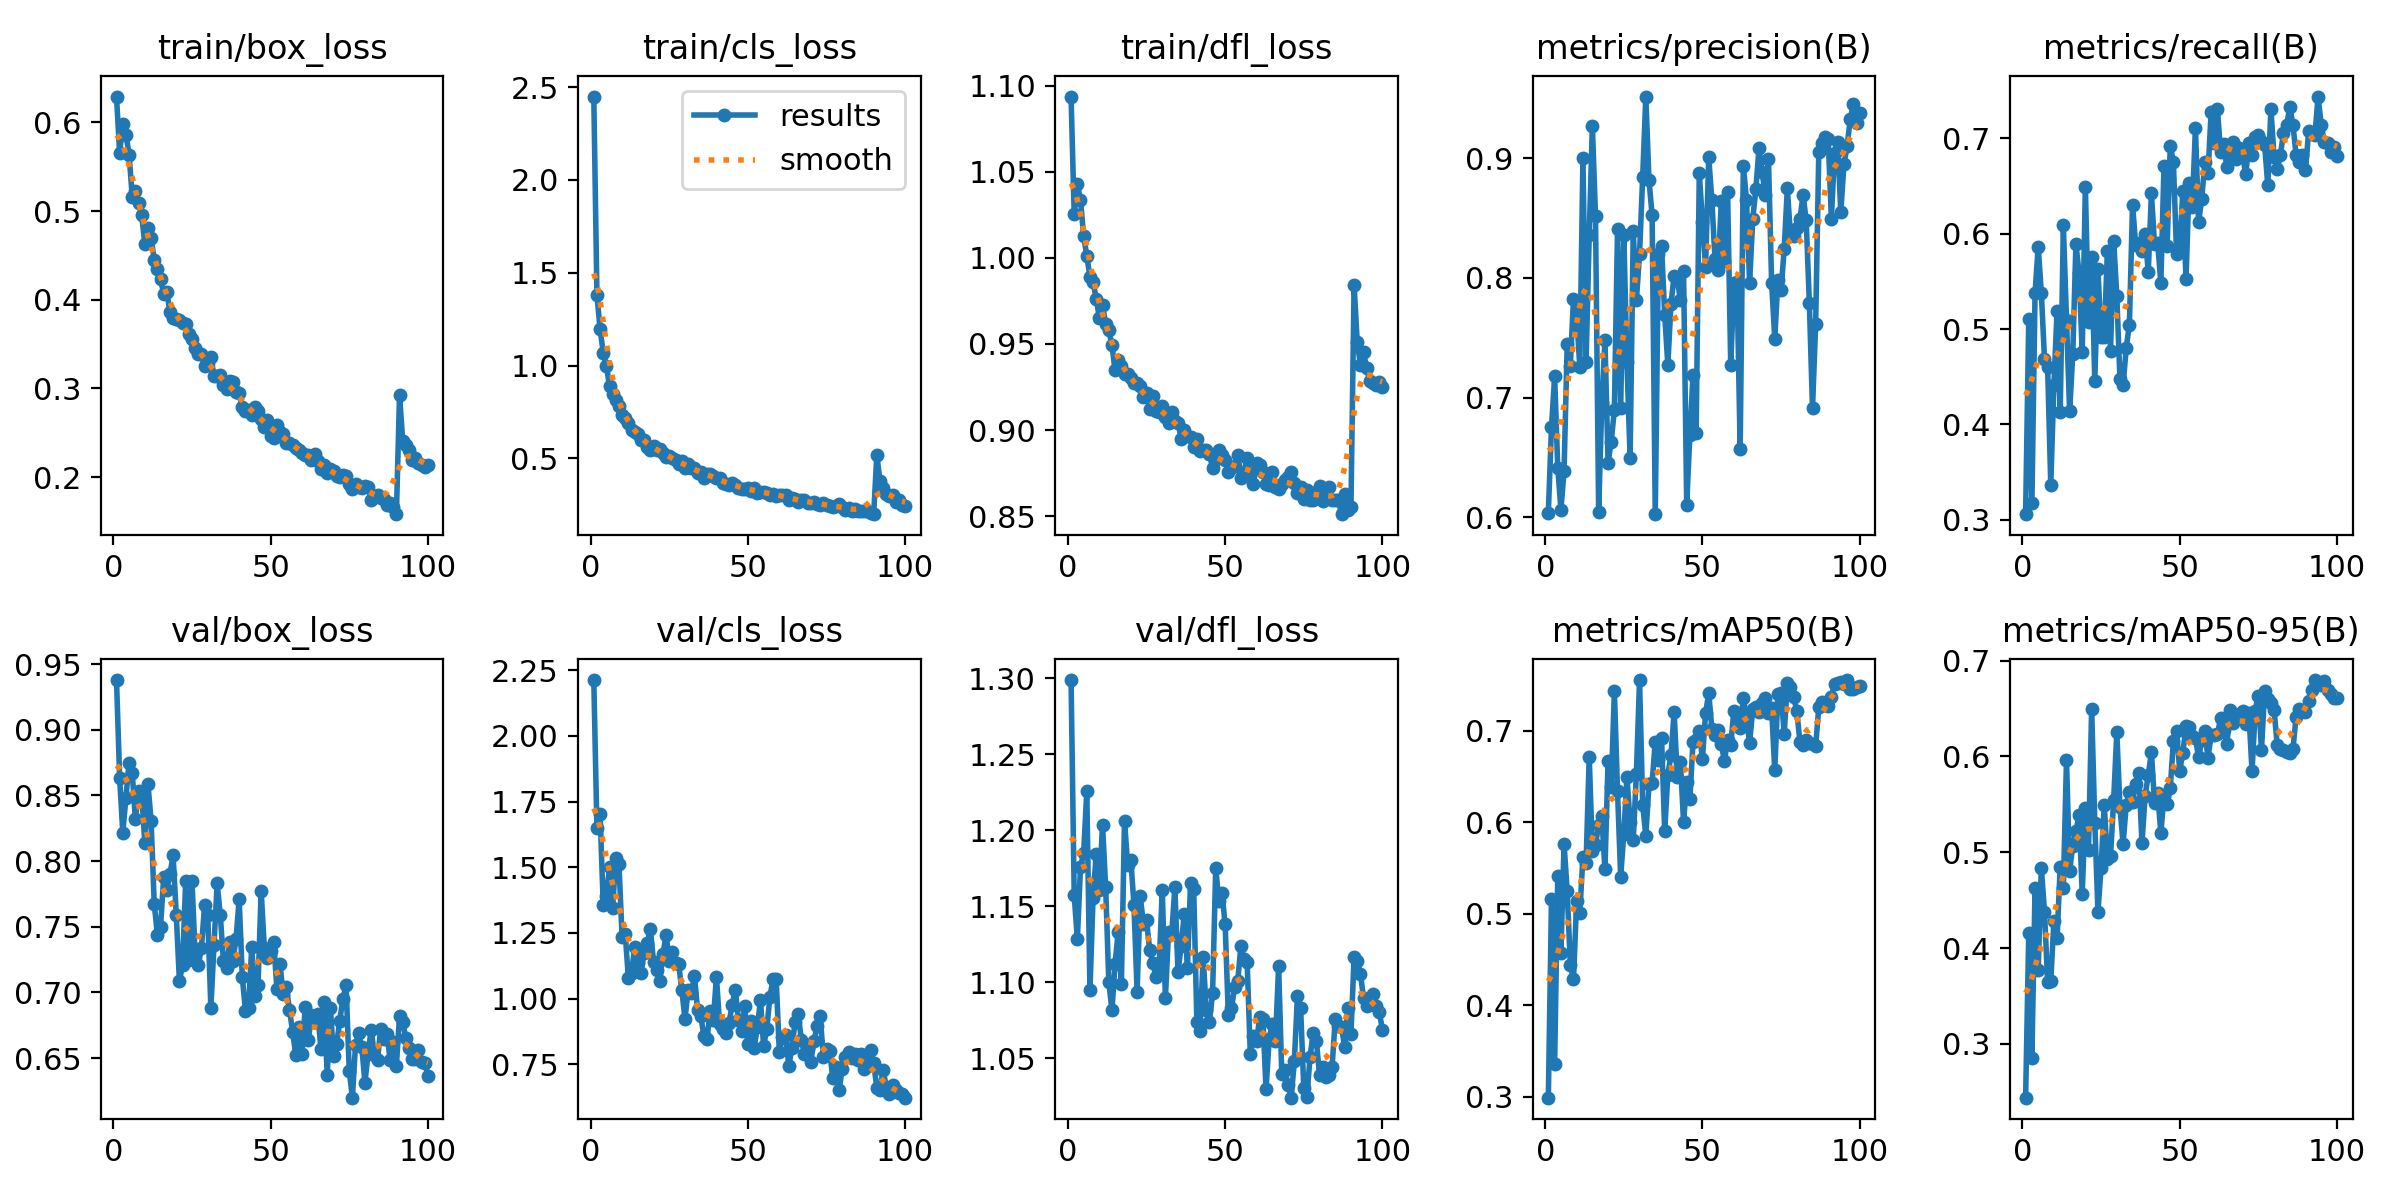

The table this chart was drawn from, first rows:
epoch, time, train/box_loss, train/cls_loss, train/dfl_loss, metrics/precision(B), metrics/recall(B), metrics/mAP50(B), metrics/mAP50-95(B), val/box_loss, val/cls_loss, val/dfl_loss, lr/pg0, lr/pg1, lr/pg2
1, 307.2, 0.6292, 2.449, 1.094, 0.6039, 0.3058, 0.2992, 0.2439, 0.9378, 2.213, 1.299, 0.0001102, 0.0001102, 0.0001102
2, 555.9, 0.5654, 1.382, 1.025, 0.675, 0.5111, 0.5162, 0.416, 0.8631, 1.649, 1.157, 0.000219, 0.000219, 0.000219
3, 760.5, 0.5987, 1.197, 1.043, 0.7177, 0.3176, 0.3356, 0.2857, 0.8215, 1.704, 1.128, 0.0003256, 0.0003256, 0.0003256
4, 977.8, 0.5862, 1.07, 1.034, 0.6412, 0.5375, 0.542, 0.4626, 0.8484, 1.357, 1.176, 0.0003231, 0.0003231, 0.0003231
5, 1190, 0.5637, 1, 1.013, 0.6063, 0.5865, 0.4578, 0.3775, 0.875, 1.39, 1.185, 0.0003198, 0.0003198, 0.0003198
6, 1380, 0.5162, 0.8889, 1.001, 0.6387, 0.538, 0.5764, 0.4837, 0.8672, 1.5, 1.226, 0.0003165, 0.0003165, 0.0003165
7, 1600, 0.5224, 0.8495, 0.9891, 0.7446, 0.4691, 0.5247, 0.4381, 0.832, 1.346, 1.095, 0.0003132, 0.0003132, 0.0003132
8, 1828, 0.509, 0.8127, 0.9859, 0.7266, 0.4605, 0.4443, 0.3645, 0.8536, 1.536, 1.156, 0.0003099, 0.0003099, 0.0003099
9, 2062, 0.4955, 0.7842, 0.9763, 0.7827, 0.3368, 0.4284, 0.3657, 0.8517, 1.512, 1.184, 0.0003066, 0.0003066, 0.0003066
10, 2311, 0.463, 0.7314, 0.9653, 0.7688, 0.4414, 0.5143, 0.4279, 0.8139, 1.235, 1.161, 0.0003033, 0.0003033, 0.0003033
11, 2538, 0.4814, 0.7181, 0.9725, 0.7256, 0.519, 0.5008, 0.4101, 0.8588, 1.247, 1.204, 0.0003, 0.0003, 0.0003
12, 2763, 0.4699, 0.6913, 0.9618, 0.9004, 0.4128, 0.5624, 0.4848, 0.8305, 1.076, 1.163, 0.0002967, 0.0002967, 0.0002967
13, 3012, 0.4451, 0.6541, 0.958, 0.73, 0.6091, 0.5555, 0.4631, 0.7673, 1.095, 1.1, 0.0002934, 0.0002934, 0.0002934
14, 3208, 0.4352, 0.6445, 0.9495, 0.8354, 0.5097, 0.6716, 0.5966, 0.744, 1.197, 1.081, 0.0002901, 0.0002901, 0.0002901
15, 3417, 0.4234, 0.6311, 0.9347, 0.927, 0.414, 0.569, 0.4807, 0.7501, 1.134, 1.112, 0.0002868, 0.0002868, 0.0002868
16, 3660, 0.4065, 0.5986, 0.9408, 0.8514, 0.4742, 0.5757, 0.5068, 0.7879, 1.099, 1.133, 0.0002835, 0.0002835, 0.0002835
17, 3853, 0.4093, 0.5969, 0.9374, 0.6044, 0.5894, 0.5973, 0.5223, 0.7782, 1.175, 1.099, 0.0002803, 0.0002803, 0.0002803
18, 4075, 0.3858, 0.5588, 0.9326, 0.6952, 0.5585, 0.6066, 0.5389, 0.7901, 1.212, 1.206, 0.000277, 0.000277, 0.000277
19, 4308, 0.3798, 0.5475, 0.9326, 0.7481, 0.4761, 0.5488, 0.4568, 0.8044, 1.264, 1.177, 0.0002737, 0.0002737, 0.0002737
20, 4542, 0.3784, 0.5668, 0.93, 0.6457, 0.6495, 0.6675, 0.5458, 0.7593, 1.14, 1.181, 0.0002704, 0.0002704, 0.0002704
21, 4740, 0.3767, 0.5453, 0.9272, 0.6632, 0.5074, 0.6387, 0.5024, 0.7087, 1.109, 1.151, 0.0002671, 0.0002671, 0.0002671
22, 4957, 0.374, 0.5506, 0.9272, 0.6898, 0.5761, 0.7436, 0.6498, 0.7209, 1.068, 1.094, 0.0002638, 0.0002638, 0.0002638
23, 5164, 0.3724, 0.5293, 0.9254, 0.8405, 0.4451, 0.6341, 0.531, 0.7851, 1.17, 1.157, 0.0002605, 0.0002605, 0.0002605
24, 5368, 0.3616, 0.5053, 0.9191, 0.6909, 0.5633, 0.5408, 0.438, 0.7244, 1.241, 1.138, 0.0002572, 0.0002572, 0.0002572
25, 5614, 0.3562, 0.5152, 0.9216, 0.8356, 0.4917, 0.5875, 0.4838, 0.7849, 1.144, 1.141, 0.0002539, 0.0002539, 0.0002539
26, 5839, 0.3454, 0.5001, 0.9124, 0.7293, 0.4921, 0.6495, 0.5495, 0.7291, 1.177, 1.121, 0.0002506, 0.0002506, 0.0002506
27, 6050, 0.3387, 0.493, 0.9195, 0.6498, 0.5816, 0.6, 0.493, 0.7206, 1.133, 1.113, 0.0002473, 0.0002473, 0.0002473
28, 6284, 0.3383, 0.4714, 0.9112, 0.839, 0.4771, 0.5811, 0.4962, 0.7336, 1.13, 1.103, 0.000244, 0.000244, 0.000244
29, 6515, 0.3256, 0.4856, 0.9106, 0.7812, 0.5928, 0.6534, 0.5545, 0.7664, 1.031, 1.11, 0.0002407, 0.0002407, 0.0002407
30, 6701, 0.3288, 0.4499, 0.9137, 0.8198, 0.535, 0.7551, 0.6252, 0.7592, 0.9216, 1.161, 0.0002374, 0.0002374, 0.0002374
31, 6941, 0.3355, 0.4684, 0.9074, 0.8844, 0.4472, 0.619, 0.5471, 0.6882, 1.033, 1.089, 0.0002341, 0.0002341, 0.0002341
32, 7176, 0.3145, 0.4489, 0.9042, 0.9515, 0.4409, 0.5855, 0.5085, 0.7362, 1.022, 1.133, 0.0002308, 0.0002308, 0.0002308
33, 7435, 0.3143, 0.4509, 0.9104, 0.8817, 0.4804, 0.6416, 0.5497, 0.783, 1.085, 1.132, 0.0002275, 0.0002275, 0.0002275
34, 7676, 0.3149, 0.4235, 0.9053, 0.8524, 0.5047, 0.6431, 0.5624, 0.759, 0.9575, 1.162, 0.0002242, 0.0002242, 0.0002242
35, 7889, 0.3043, 0.4253, 0.9042, 0.6025, 0.6306, 0.6883, 0.5522, 0.7242, 0.9352, 1.107, 0.0002209, 0.0002209, 0.0002209
36, 8135, 0.2999, 0.3945, 0.8951, 0.8201, 0.5885, 0.6679, 0.5715, 0.7185, 0.8575, 1.124, 0.0002176, 0.0002176, 0.0002176
37, 8390, 0.3081, 0.4154, 0.9002, 0.827, 0.5903, 0.6928, 0.5831, 0.7383, 0.8466, 1.145, 0.0002143, 0.0002143, 0.0002143
38, 8603, 0.3067, 0.4155, 0.8965, 0.7692, 0.582, 0.5901, 0.5092, 0.7243, 0.9513, 1.11, 0.000211, 0.000211, 0.000211
39, 8838, 0.2959, 0.4078, 0.8959, 0.7271, 0.5997, 0.652, 0.5592, 0.7406, 0.9175, 1.166, 0.0002077, 0.0002077, 0.0002077
40, 9061, 0.2946, 0.3928, 0.89, 0.7783, 0.5596, 0.6735, 0.5804, 0.771, 1.083, 1.162, 0.0002044, 0.0002044, 0.0002044
41, 9229, 0.2795, 0.3926, 0.8945, 0.8018, 0.6423, 0.7203, 0.6046, 0.7117, 0.9026, 1.074, 0.0002011, 0.0002011, 0.0002011
42, 9406, 0.275, 0.3664, 0.8881, 0.799, 0.5888, 0.6496, 0.5513, 0.6862, 0.8826, 1.068, 0.0001978, 0.0001978, 0.0001978
43, 9627, 0.2761, 0.364, 0.8886, 0.7814, 0.5905, 0.6659, 0.5622, 0.6885, 0.8676, 1.117, 0.0001945, 0.0001945, 0.0001945
44, 9880, 0.27, 0.3586, 0.8886, 0.8054, 0.5481, 0.6001, 0.5198, 0.7347, 0.907, 1.082, 0.0001912, 0.0001912, 0.0001912
45, 10074, 0.279, 0.3654, 0.8861, 0.6106, 0.6706, 0.6438, 0.5587, 0.6973, 0.9762, 1.074, 0.0001879, 0.0001879, 0.0001879
46, 10267, 0.2741, 0.3556, 0.878, 0.6687, 0.5871, 0.6253, 0.5506, 0.7059, 1.034, 1.093, 0.0001846, 0.0001846, 0.0001846
47, 10503, 0.2651, 0.3434, 0.8831, 0.7188, 0.6925, 0.6874, 0.5675, 0.7774, 0.9188, 1.175, 0.0001814, 0.0001814, 0.0001814
48, 10727, 0.2567, 0.337, 0.8887, 0.6704, 0.675, 0.6904, 0.6159, 0.7338, 0.8766, 1.153, 0.0001781, 0.0001781, 0.0001781
49, 10931, 0.264, 0.3375, 0.8853, 0.8874, 0.5788, 0.6997, 0.6268, 0.7265, 0.9704, 1.159, 0.0001748, 0.0001748, 0.0001748
50, 11149, 0.2469, 0.3404, 0.8824, 0.847, 0.5863, 0.6696, 0.5852, 0.7319, 0.8254, 1.138, 0.0001715, 0.0001715, 0.0001715
51, 11376, 0.2446, 0.3224, 0.8757, 0.8087, 0.6452, 0.719, 0.6036, 0.7382, 0.9156, 1.078, 0.0001682, 0.0001682, 0.0001682
52, 11609, 0.2593, 0.3388, 0.8778, 0.9007, 0.5522, 0.7414, 0.6319, 0.703, 0.8126, 1.083, 0.0001649, 0.0001649, 0.0001649
53, 11809, 0.251, 0.3154, 0.879, 0.865, 0.6532, 0.7023, 0.6304, 0.7213, 0.8905, 1.097, 0.0001616, 0.0001616, 0.0001616
54, 11977, 0.2482, 0.3215, 0.8857, 0.8155, 0.6283, 0.6957, 0.6214, 0.6985, 0.994, 1.101, 0.0001583, 0.0001583, 0.0001583
55, 12179, 0.2389, 0.3199, 0.8723, 0.8067, 0.7112, 0.7009, 0.6189, 0.704, 0.8184, 1.124, 0.000155, 0.000155, 0.000155
56, 12414, 0.2387, 0.3152, 0.8754, 0.8641, 0.6121, 0.6853, 0.5989, 0.6869, 0.8837, 1.115, 0.0001517, 0.0001517, 0.0001517
57, 12599, 0.2359, 0.3049, 0.884, 0.8141, 0.6365, 0.6674, 0.6167, 0.67, 1.006, 1.113, 0.0001484, 0.0001484, 0.0001484
58, 12811, 0.2326, 0.3092, 0.8743, 0.8717, 0.6753, 0.6904, 0.6265, 0.6527, 1.075, 1.052, 0.0001451, 0.0001451, 0.0001451
59, 13006, 0.2308, 0.2967, 0.8685, 0.7268, 0.6635, 0.6845, 0.5986, 0.6737, 1.074, 1.065, 0.0001418, 0.0001418, 0.0001418
60, 13207, 0.2271, 0.3057, 0.8808, 0.7957, 0.7283, 0.7221, 0.6223, 0.6535, 0.7959, 1.061, 0.0001385, 0.0001385, 0.0001385
... 40 more rows
